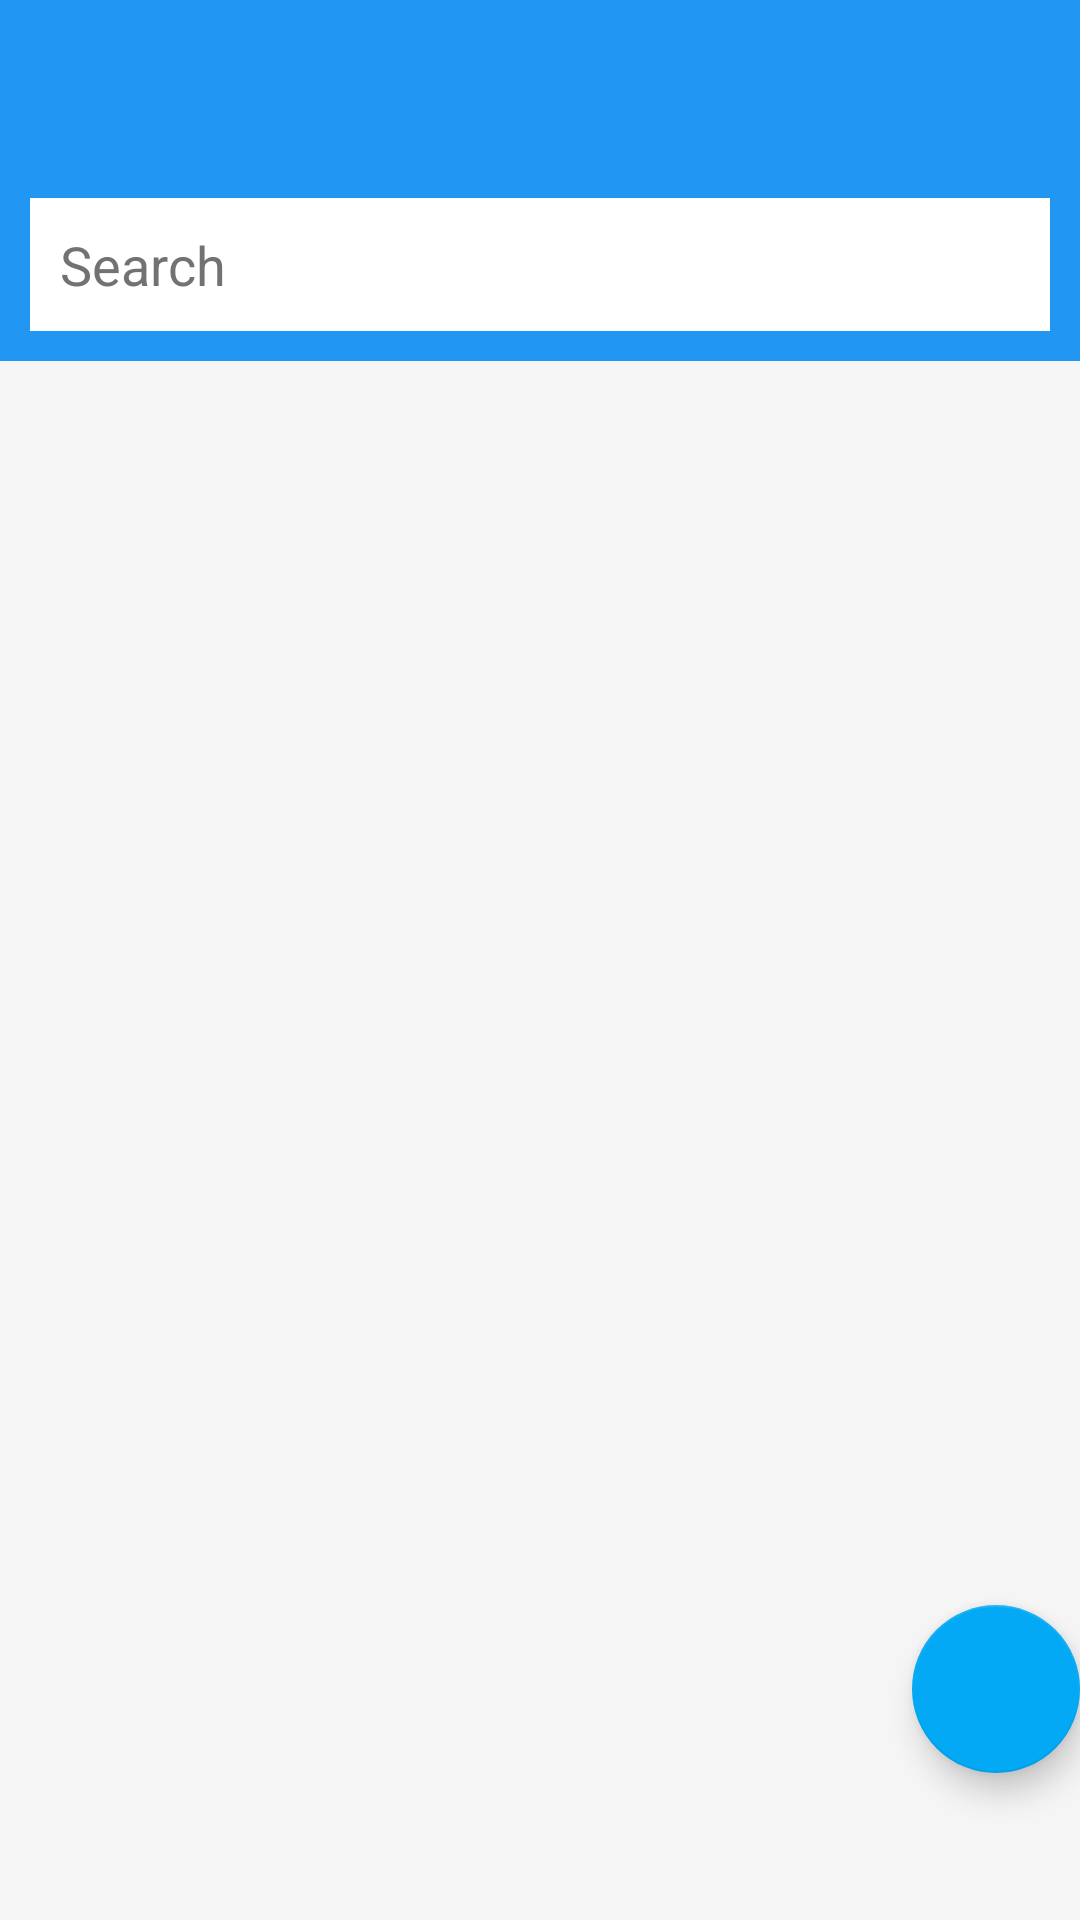

Android layout source for this screen:
<!-- AndroidManifest.xml: application theme Theme.DesignDemo -->
<!-- res/layout/activity_cust_detail.xml -->
<?xml version="1.0" encoding="utf-8"?>
<RelativeLayout xmlns:android="http://schemas.android.com/apk/res/android"
    xmlns:app="http://schemas.android.com/apk/res-auto"
    android:id="@+id/drawer_layout"
    android:layout_height="match_parent"
    android:layout_width="match_parent"
    android:fitsSystemWindows="true">

    <android.support.design.widget.AppBarLayout
        android:id="@+id/appbar"
        android:layout_width="match_parent"
        android:layout_height="wrap_content"
        android:layout_alignParentLeft="true"
        android:layout_alignParentTop="true"
        android:theme="@style/ThemeOverlay.AppCompat.Dark.ActionBar">

        <android.support.v7.widget.Toolbar
            android:id="@+id/toolbar"
            android:layout_width="match_parent"
            android:layout_height="?attr/actionBarSize"
            android:background="?attr/colorPrimary"
            app:popupTheme="@style/ThemeOverlay.AppCompat.Light"
            app:layout_scrollFlags="scroll|enterAlways" />

       <EditText
           android:id="@+id/search_cust_id"
           android:layout_width="match_parent"
           android:singleLine="true"
           android:hint="@string/search"
           android:layout_margin="10dp"
           android:padding="10dp"
           android:imeOptions="actionDone"
           android:textColorHint="@color/secondary_text"
           android:background="@color/icons"
           android:textColor="@color/secondary_text"
           android:layout_height="wrap_content" />

    </android.support.design.widget.AppBarLayout>

<FrameLayout
    android:id="@+id/custdetails_container"
    android:layout_width="match_parent"
    android:layout_below="@+id/appbar"
    android:layout_alignParentLeft="true"
    android:layout_alignParentStart="true"
    android:layout_height="wrap_content"
    android:layout_alignParentBottom="true">

</FrameLayout>


    <android.support.design.widget.FloatingActionButton
        android:id="@+id/fab"
        android:layout_width="wrap_content"
        android:layout_height="wrap_content"
        android:layout_gravity="end|bottom"
        android:src="@drawable/ic_action_scann"
        android:layout_above="@+id/layoutbottomPanel"
        android:layout_alignParentRight="true"
        />

    <LinearLayout
        android:id="@+id/layoutbottomPanel"
        android:layout_width="match_parent"
        android:orientation="horizontal"
        android:weightSum="2"
        android:layout_height="wrap_content"
        android:layout_alignParentBottom="true"
        android:layout_alignParentLeft="true"
        android:visibility="invisible"
        >

        <LinearLayout
            android:id="@+id/acceptall_layout"
            android:layout_width="0dp"
            android:layout_height="match_parent"
            android:background="@drawable/background_selecter"
            android:layout_weight="1"
            android:padding="15dp"
            android:clickable="true"
            android:gravity="center"
            android:orientation="vertical" >

            <TextView
                android:id="@+id/acceptall"
                android:layout_width="wrap_content"
                android:layout_height="match_parent"
                android:drawableLeft="@drawable/ic_accept"
                android:gravity="center"
                android:text="Accept All" />
        </LinearLayout>

        <LinearLayout
            android:id="@+id/reset_layout"
            android:layout_width="0dp"
            android:layout_height="match_parent"
            android:layout_weight="1"
            android:background="@drawable/background_selecter"
            android:clickable="true"
            android:padding="15dp"
            android:gravity="center"
            android:orientation="vertical" >

            <TextView
                android:id="@+id/reset"
                android:layout_width="wrap_content"
                android:layout_height="match_parent"
                android:layout_weight="1"
                android:drawableLeft="@drawable/ic_reject"
                android:gravity="center"
                android:text="Reset" />
        </LinearLayout>


    </LinearLayout>

</RelativeLayout>
<!-- resources referenced by this layout -->
<resources>
  <color name="icons">#FFFFFF</color>
  <color name="secondary_text">#727272</color>
  <!-- drawable background_selecter (drawable) -->
  <?xml version="1.0" encoding="utf-8"?>
  <selector xmlns:android="http://schemas.android.com/apk/res/android">
  
      <item android:state_focused="true" android:drawable="@color/divider"/>
      <item android:state_pressed="true" android:drawable="@color/divider"/>
      <item android:drawable="@color/icons"/>
  
  </selector>
  <!-- drawable ic_accept: png bitmap (drawable-hdpi, 413 bytes) -->
  <!-- drawable ic_reject: png bitmap (drawable-hdpi, 460 bytes) -->
  <string name="search">Search</string>
  <style name="Theme.DesignDemo" parent="Base.Theme.DesignDemo">
      </style>
  <color name="divider">#B6B6B6</color>
  <style name="Base.Theme.DesignDemo" parent="Theme.AppCompat.Light.NoActionBar">
          <item name="colorPrimary">#2196F3</item>
          <item name="colorPrimaryDark">#1976D2</item>
          <item name="colorAccent">#03A9F4</item>
          <item name="android:windowBackground">@color/window_background</item>
      </style>
  <color name="window_background">#FFF5F5F5</color>
</resources>
